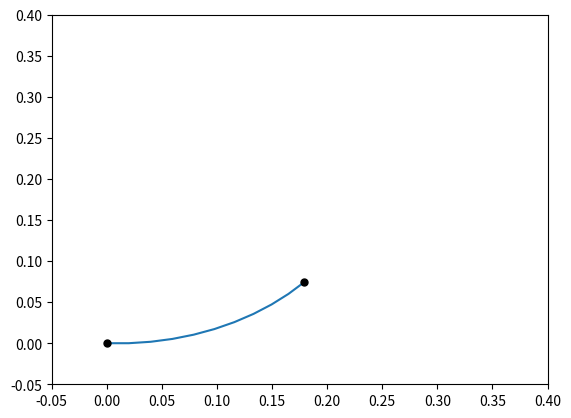

Recreate this plot in Python.
#!/usr/bin/env python3

import matplotlib.pyplot as plt
import numpy as np
from scipy.spatial.transform import Rotation as R
from scipy.spatial.transform import Slerp

if __name__ == "__main__":
    # First run slerp to get array of quaternions
    sensor_lengths = [0.2, 2]
    num_interp_quats = 10
    times = np.linspace(0,1,num_interp_quats)
    print(times)
    unit_vectors = np.zeros([3, num_interp_quats])
    unit_vectors[0,:] = 1
    unit_vectors = np.transpose(unit_vectors)
    
    # rot1 = R.from_euler('xyz',[0,0,0])
    # rot2 = R.from_euler('xyz',[0,0,90])
    
    # quat1 = rot1.as_quat()
    # quat2 = rot2.as_quat()
    
    quats_array = [[0,0,0,1],[0, 0, 0.3826834, 0.9238795]]
    # quats_array = [[0,0,0,1],[0, 0, 0, 1]]
    
    # quats_array = [[0, 0, i*0.1, 1.0] for i in [0,10]]
    
    node_quaternions = R.from_quat(quats_array)
    slerp_object = Slerp([0, 1], node_quaternions)

    # Perform slerp, gets out [start, ...num_interp_quats-2..., End]
    quats = slerp_object(times)
    print(quats.as_quat())
    # Apply rotations to unit vectors
    scaled_vectors = unit_vectors * (sensor_lengths[0]/num_interp_quats) 
    rotated_vectors = quats.apply(scaled_vectors)
    # print(rotated_vectors)
    
    # Sequentially add vectors using cumulative sum
    summed_rotated_vectors = np.cumsum(rotated_vectors, axis=0)
    positions = np.vstack([[0,0,0],summed_rotated_vectors])
    print(summed_rotated_vectors)
    print(positions)
    
    plt.plot(positions[:,0], positions[:,1])
    plt.xlim([-0.05,0.4])
    plt.ylim([-0.05,0.4])
    for i in range(0,positions.shape[0],num_interp_quats):
        plt.plot(positions[i][0], positions[i][1],'o',markersize=5,color='black')
    plt.show()
    
    ############################################################3
    # sensor_lengths = [1, 2]
    # # num_interp_quats = 4
    
    # # List comprehension of lists containing quaternion components for each sensor node
    # quats_array = [[0, 0, i*0.1, 1.0] for i in [1,2,3]]
    # print("\n quats array")
    # print(quats_array)
    # # Window where each 
    # slerp_window = np.arange(len(quats_array)) 
    # print("\n slerp window")
    # print(slerp_window)
    # node_quaternions = R.from_quat(quats_array)
    
    # # Make slerp object from window and quaternions
    # slerp_object = Slerp(slerp_window, node_quaternions)

    # # Perform slerp with num_inter_quats between each quaternion, gets out [start, ...num_interp_quats-2..., End]
    # # times = np.linspace(0, slerp_window[-1], num_interp_quats*len(quats_array))
    # m = 4
    # times = np.arange(0, (slerp_window[-1])*m)/m
    # times = np.append(times,slerp_window[-1])
    # print("\n times")
    # print(times)
    # print(len(times))
    # quats = slerp_object(times)
    
    # # Make vectors using vector corresponding to direction axis strain sensor is attached to
    # x_vecs = np.zeros([len(times), 3])
    # x_vecs[:,1] = 1
    
    # # Rotate vectors 
    # rotated_x_vectors = quats.apply(x_vecs)
    
    # # Cumulative sum of vectors to build out curve
    # summed_rotated_x_vectors = np.cumsum(rotated_x_vectors, axis=0)
    # print(" \n summed_rotated_vectors")
    # print(summed_rotated_x_vectors)
    # print(summed_rotated_x_vectors.shape)
    
    # print("-----------------------------------------")
    # idx_multiplier = m
    # idxs = []
    # for i in range(len(quats_array)):
    #     print(summed_rotated_x_vectors[i*m])
    #     idxs.append(i*m)
    # print(idxs)
    # # Scale the vectors by the length of the strain sensors divided by the number of segments
    
    # # strain_scaled_rotated_x_vectors = *summed_rotated_x_vectors/(num_interp_quats-1)
    # print("========================================")
    # num_vectors = len(summed_rotated_x_vectors[:])
    # print(num_vectors)
    # for i in range(num_vectors):
    #     (x0,y0,z0) = summed_rotated_x_vectors[i,:]
    #     if i < num_vectors-1:
    #         (x1,y1,z1) = summed_rotated_x_vectors[i+1,:]
    #         plt.plot([x0, x1], [y0, y1], color='black')
    #         plt.plot(x1, y1,'o', color='black')
    #     print(i)
    #     if i == idxs[0]:
    #         plt.plot(x0,y0,'*',markersize=10,color='green')
    #         idxs.pop(0)
    #     # if i == 0:
    #     #     plt.plot(x0,y0,'*',markersize=10,color='green')
    #     # if i == (num_vectors-1):
    #     #     plt.plot(x1,y1,'*',markersize=10,color='red')

    # plt.show()